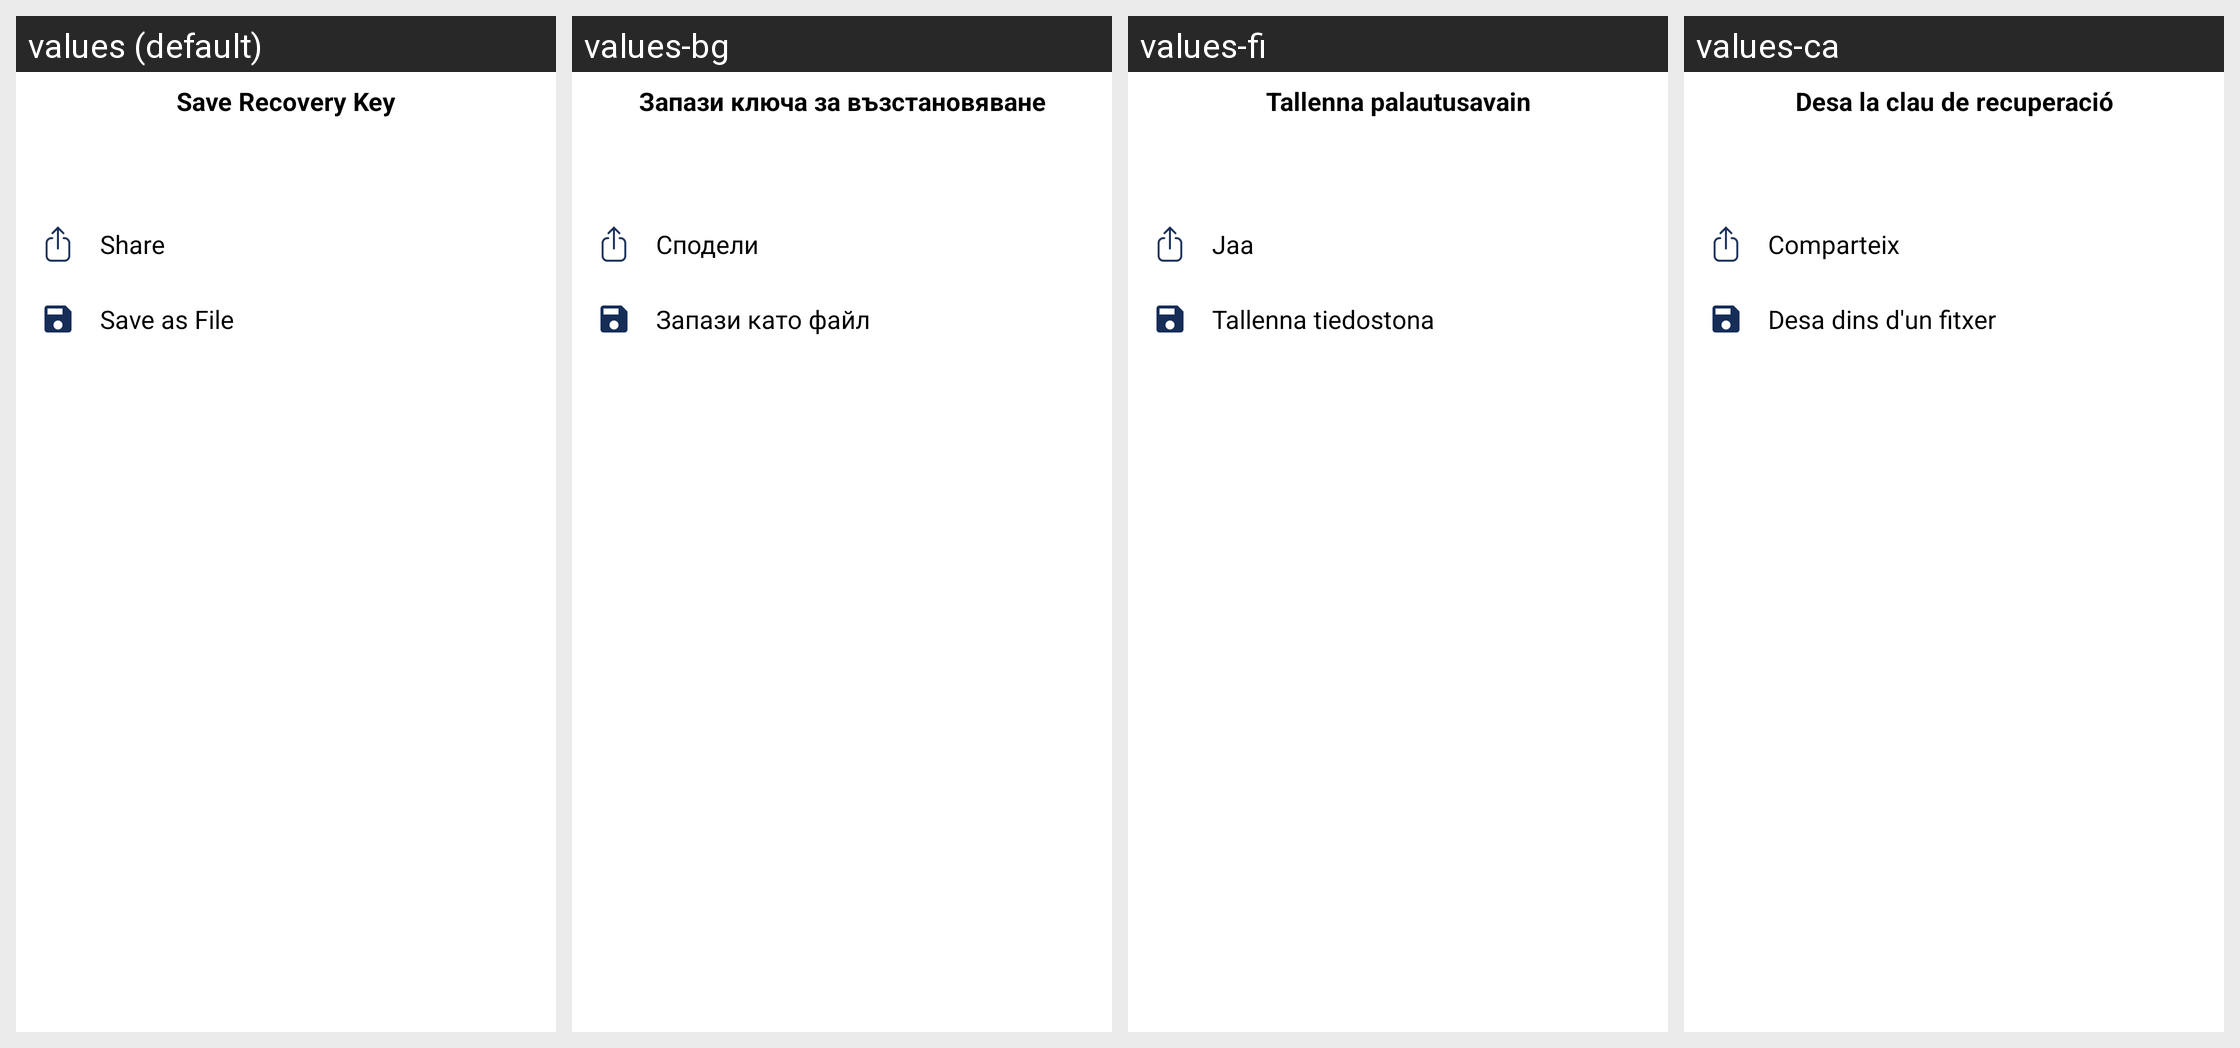

Translations of the strings shown on this Android screen, per locale in the grid:
Android screen res/layout/bottom_sheet_save_recovery_key.xml rendered under 4 locales, left to right: values (default), values-bg, values-fi, values-ca. Device: Nexus 5 (rendered at 1080×1920; each locale shown at half size, 540×960, under a caption strip naming it); theme AppTheme.Light.
Other locales in the repository, not shown: values-de, values-el, values-es, values-eu, values-fr, values-fr-rCA, values-hu, values-it, values-ko, values-nl, values-pl, values-pt-rBR, values-ru, values-sk, values-sq, values-tr, values-zh-rCN, values-zh-rTW.
Strings drawn on this screen, with the default value and each locale's value (text and hints the layout hard-codes, and strings that could not be matched under every locale, appear in the picture but are not listed):

keys_backup_setup_step3_copy_button_title
  values: Save Recovery Key
  values-bg: Запази ключа за възстановяване
  values-fi: Tallenna palautusavain
  values-ca: Desa la clau de recuperació

keys_backup_setup_step3_share_recovery_file
  values: Share
  values-bg: Сподели
  values-fi: Jaa
  values-ca: Comparteix

keys_backup_setup_step3_save_button_title
  values: Save as File
  values-bg: Запази като файл
  values-fi: Tallenna tiedostona
  values-ca: Desa dins d'un fitxer
